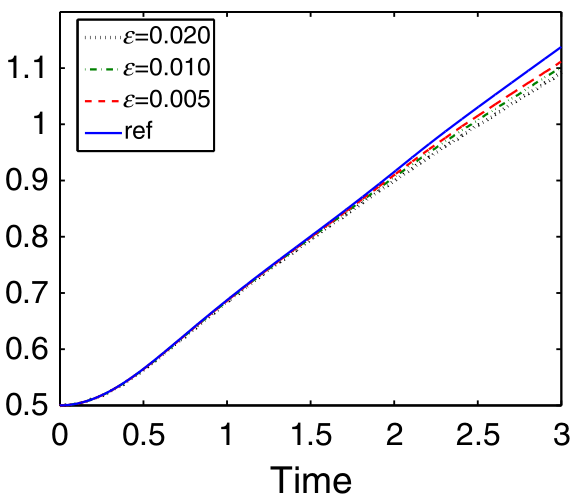

The file beside this chart, header and first rows:
ref, , eps005, 
X, Y, X, Y
0.01115, 0.5005, 0.0261, 0.5007
0.04704, 0.5011, 0.09191, 0.5029
0.08294, 0.5023, 0.1577, 0.508
0.1188, 0.5047, 0.2235, 0.5151
0.1547, 0.5075, 0.2893, 0.5244
0.1906, 0.5113, 0.3551, 0.5356
0.2265, 0.5155, 0.421, 0.5478
0.2624, 0.5201, 0.4868, 0.5618
0.2983, 0.5259, 0.5526, 0.5765
0.3342, 0.5319, 0.6184, 0.5928
0.3701, 0.5382, 0.6842, 0.6086
0.406, 0.5454, 0.75, 0.6251
0.4419, 0.5528, 0.8158, 0.6416
0.4778, 0.5604, 0.8816, 0.6577
0.5137, 0.5687, 0.9474, 0.6737
0.5496, 0.5771, 1.013, 0.6892
0.5855, 0.5856, 1.079, 0.7042
0.6214, 0.5941, 1.145, 0.7194
0.6573, 0.6032, 1.211, 0.7351
0.6932, 0.6124, 1.276, 0.7499
0.7291, 0.6213, 1.342, 0.7646
0.7649, 0.6301, 1.408, 0.7793
0.8008, 0.6393, 1.474, 0.7932
0.8367, 0.6479, 1.54, 0.8071
0.8726, 0.6568, 1.605, 0.8218
0.9085, 0.6657, 1.671, 0.8372
0.9444, 0.6743, 1.737, 0.8515
0.9803, 0.6829, 1.803, 0.8665
1.016, 0.6913, 1.869, 0.8805
1.052, 0.6998, 1.935, 0.896
1.088, 0.7084, 2, 0.911
1.124, 0.7167, 2.066, 0.926
1.16, 0.725, 2.132, 0.9403
1.196, 0.7329, 2.198, 0.9544
1.232, 0.7412, 2.264, 0.9676
1.267, 0.7492, 2.329, 0.9811
1.303, 0.7572, 2.395, 0.9951
1.339, 0.7654, 2.461, 1.008
1.375, 0.7734, 2.527, 1.02
1.411, 0.7814, 2.593, 1.033
1.447, 0.7894, 2.658, 1.046
1.483, 0.7971, 2.724, 1.059
1.519, 0.8054, 2.79, 1.072
1.555, 0.8131, 2.856, 1.085
1.591, 0.8212, 2.922, 1.097
1.626, 0.8292, 2.978, 1.108
1.662, 0.8372, , 
1.698, 0.8455, , 
1.734, 0.8535, , 
1.77, 0.8617, , 
1.806, 0.8698, , 
1.842, 0.8784, , 
1.878, 0.8867, , 
1.914, 0.895, , 
1.949, 0.9037, , 
1.985, 0.9122, , 
2.021, 0.9208, , 
2.057, 0.9294, , 
2.093, 0.938, , 
... 25 more rows
